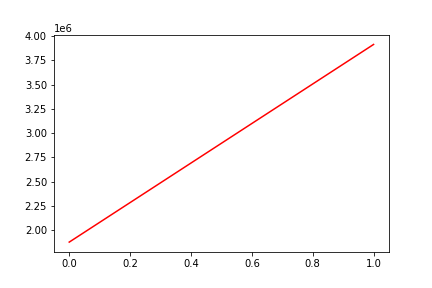

The file beside this chart, header and first rows:
, date, assets
0, 0, 1876821
1, 20110609, 3912749
